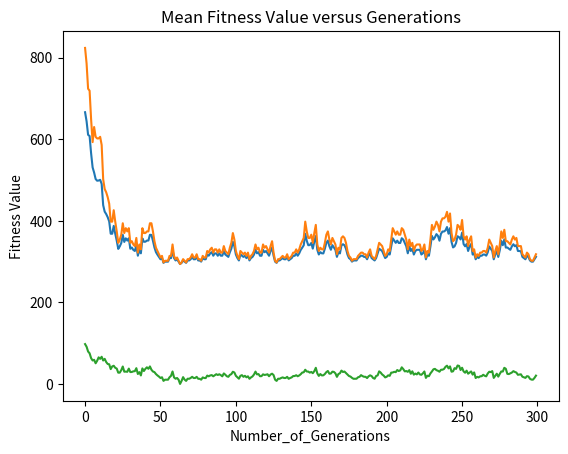

Here is the Python script that generated this plot:
# 
# [redacted]
# [redacted]
#
# Prisoner's Dilemma
# - Use binary representation: cooperate = 1, defect = 0
# - Player's strategy squence is GA's individual
#
# In order to run this code, please install the following required libaries via "sudo pip install"
# statistics, numpy, matplotlib
#
# In the command line, type "python PrisonerDelimma.py" to implement this code
# 
#

import sys
import numpy as np
import random
import statistics as sat
import matplotlib.pyplot as plt

class PrisonerDilemma:

	def __init__(self, population_size, binary_string_size, mutate_rate, crossover_rate):
		self.population_size = population_size
		self.binary_string_size = binary_string_size
		self.mutate_rate = mutate_rate
		self.crossover_rate = crossover_rate
		self.next_generation = []

	def start_population(self):
		self.population = [[random.choice([1, 0]) for j in range(self.binary_string_size)] for i in range(self.population_size)]
		self.fitness = self.fitness_calculation()

	def fitness_calculation(self):
		self.score_list = np.zeros(self.population_size)
		for i in range(self.population_size):
			strategy_p1 = self.population[i]
			for j in range(self.population_size):
				strategy_p2 = self.population[j]
				if (i == j):
					continue
				elif (i != j):
                    #Compete with each other players
					for k in range(self.binary_string_size):
						
						action_p1 = bool(strategy_p1[k])
						action_p2 = bool(strategy_p2[k])
						
						# CC = 3 point, CD = 0 point, DC = 5 point, DD = 1 point
						# Case1: cooperate and cooperate
						if (action_p1) and (action_p2):
							self.score_list[i] += 3
						# Case2: cooperate and defect
						if (action_p1) and (not action_p2):
							self.score_list[i] += 0
						# Case3: defect and cooperate
						if (not action_p1) and (action_p2):
							self.score_list[i] += 5
						# Case4: defect and defect
						if (not action_p1) and (not action_p2):
							self.score_list[i] += 1
		
		return self.score_list


	def proportionate_selection(self):
		self.tuple_pair = []	
		for i in range(self.population_size):
			individual_prob = self.fitness[i]/float(sum(self.fitness))
			self.tuple_pair.append((self.population[i], individual_prob))

	def roulette_wheel(self):
		temp = 0
		current_member = 0
		self.cul_prob_list = list()
		self.mating_pool = list()
		for tuple_item in self.tuple_pair:
			temp = temp + float(tuple_item[1])
			self.cul_prob_list.append(temp)

		while(current_member < self.population_size):
			r = random.random()
			i = 0
			while(self.cul_prob_list[i] < r):
				i = i + 1
			self.mating_pool.append(self.tuple_pair[i][0])
			current_member = current_member + 1     

	def mutate(self, geno):
		for i in range(len(geno)):
			if random.random() >= self.mutate_rate:
				continue
			else:
				geno[i] = not(geno[i])
		return geno

	def crossover(self, father, mother):
		if random.random() >= self.crossover_rate:
			return (father, mother)
		else:
			cross_point = random.randint(0, self.binary_string_size - 1)
			first_child = mother[:cross_point] + father[cross_point:]
			second_child = mother[cross_point:] + father[:cross_point]
			return (first_child, second_child)

	def produce_offspring(self):
		for i in range(0, self.population_size, 2):	
			father = self.mating_pool[i]
			mother = self.mating_pool[i+1]
			children = self.crossover(father, mother)
			self.next_generation = self.next_generation + [self.mutate(children[0])]
			self.next_generation = self.next_generation + [self.mutate(children[1])]

	def replacement(self):
		self.population = self.next_generation
		self.next_generation = []
		self.fitness = self.fitness_calculation()

	def genetic_algo_cycle(self):
		while len(self.next_generation) < self.population_size:
			self.produce_offspring()
		self.replacement()


#Main Function
num_of_runs = 1    # Here you can modify independent run time 
for i in range(num_of_runs):
	mean_list = []
	std_list = []
	best_fit_list = []

	# GA Related Parameters
	binary_string_length = 6
	pc = 0.75
	pm = 0.005
	whole_size = 50
	num_of_generation = 300
	
	# Start GA  
	genetic_algo = PrisonerDilemma(whole_size, binary_string_length, pm, pc)
	genetic_algo.start_population()
	
	for i in range(num_of_generation):
		mean_list.append(sum(genetic_algo.fitness) / float(len(genetic_algo.fitness)))
		std_list.append(sat.pstdev(genetic_algo.fitness))
		best_fit_list.append(max(genetic_algo.fitness))
		genetic_algo.proportionate_selection()
		genetic_algo.roulette_wheel()
		genetic_algo.genetic_algo_cycle()

plt.figure(0)
plt.plot(range(num_of_generation), mean_list)
plt.plot(range(num_of_generation), best_fit_list)
plt.plot(range(num_of_generation), std_list)
plt.title('Mean Fitness Value versus Generations')
plt.xlabel('Number_of_Generations')
plt.ylabel('Fitness Value')
plt.show()

